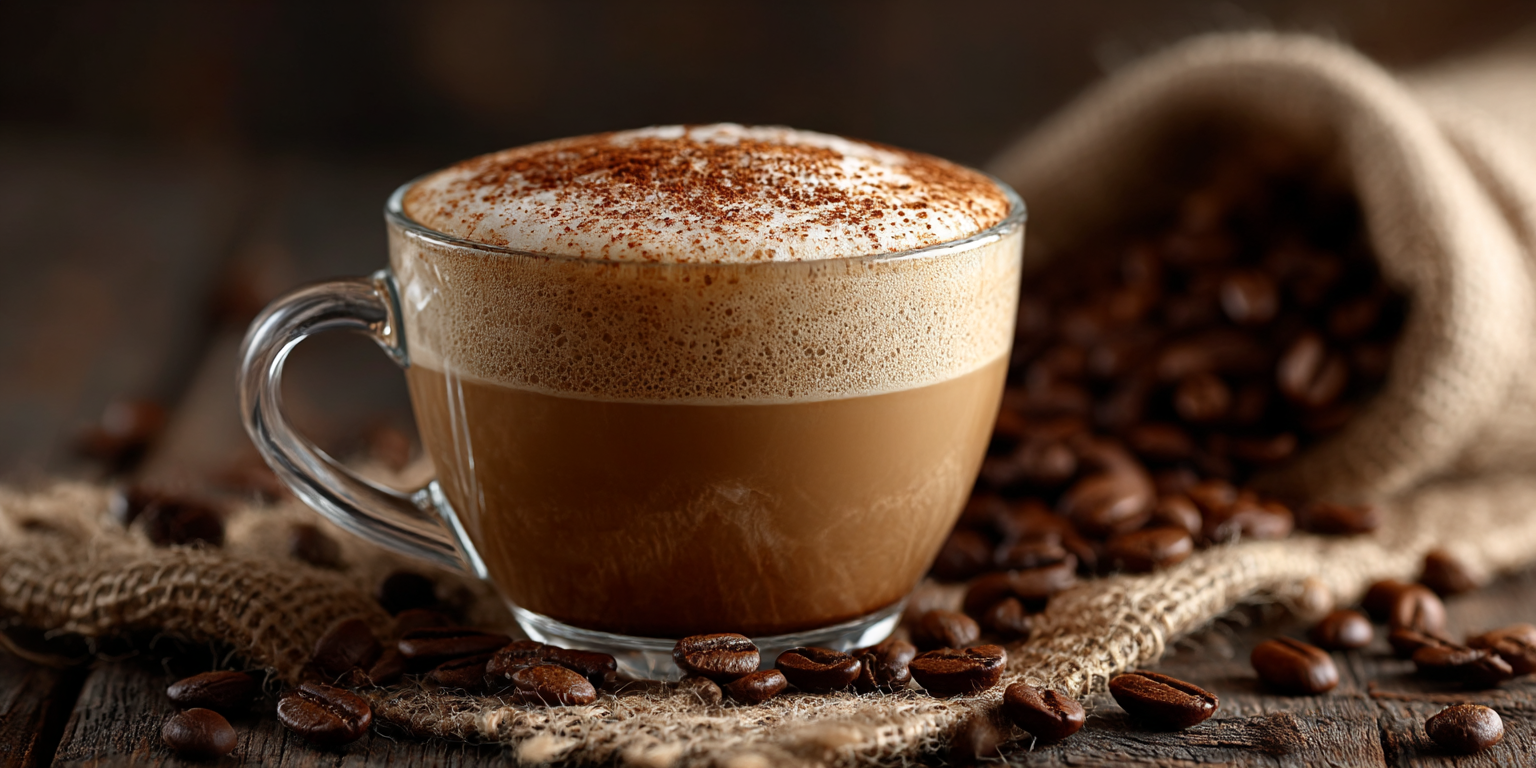
Generation parameters embedded in this image by Midjourney (PNG 'Description' text chunk):
It's a big cup of cappuccino, Serve in a glass, There are some coffee beans scattered around, In the background is a wooden table top, covered with some burlap, High resolution, The best quality, High detail --ar 2:1 --stylize 300 --v 7 --draft Job ID: ad539098-6719-42d5-96bc-792b6b2ea701